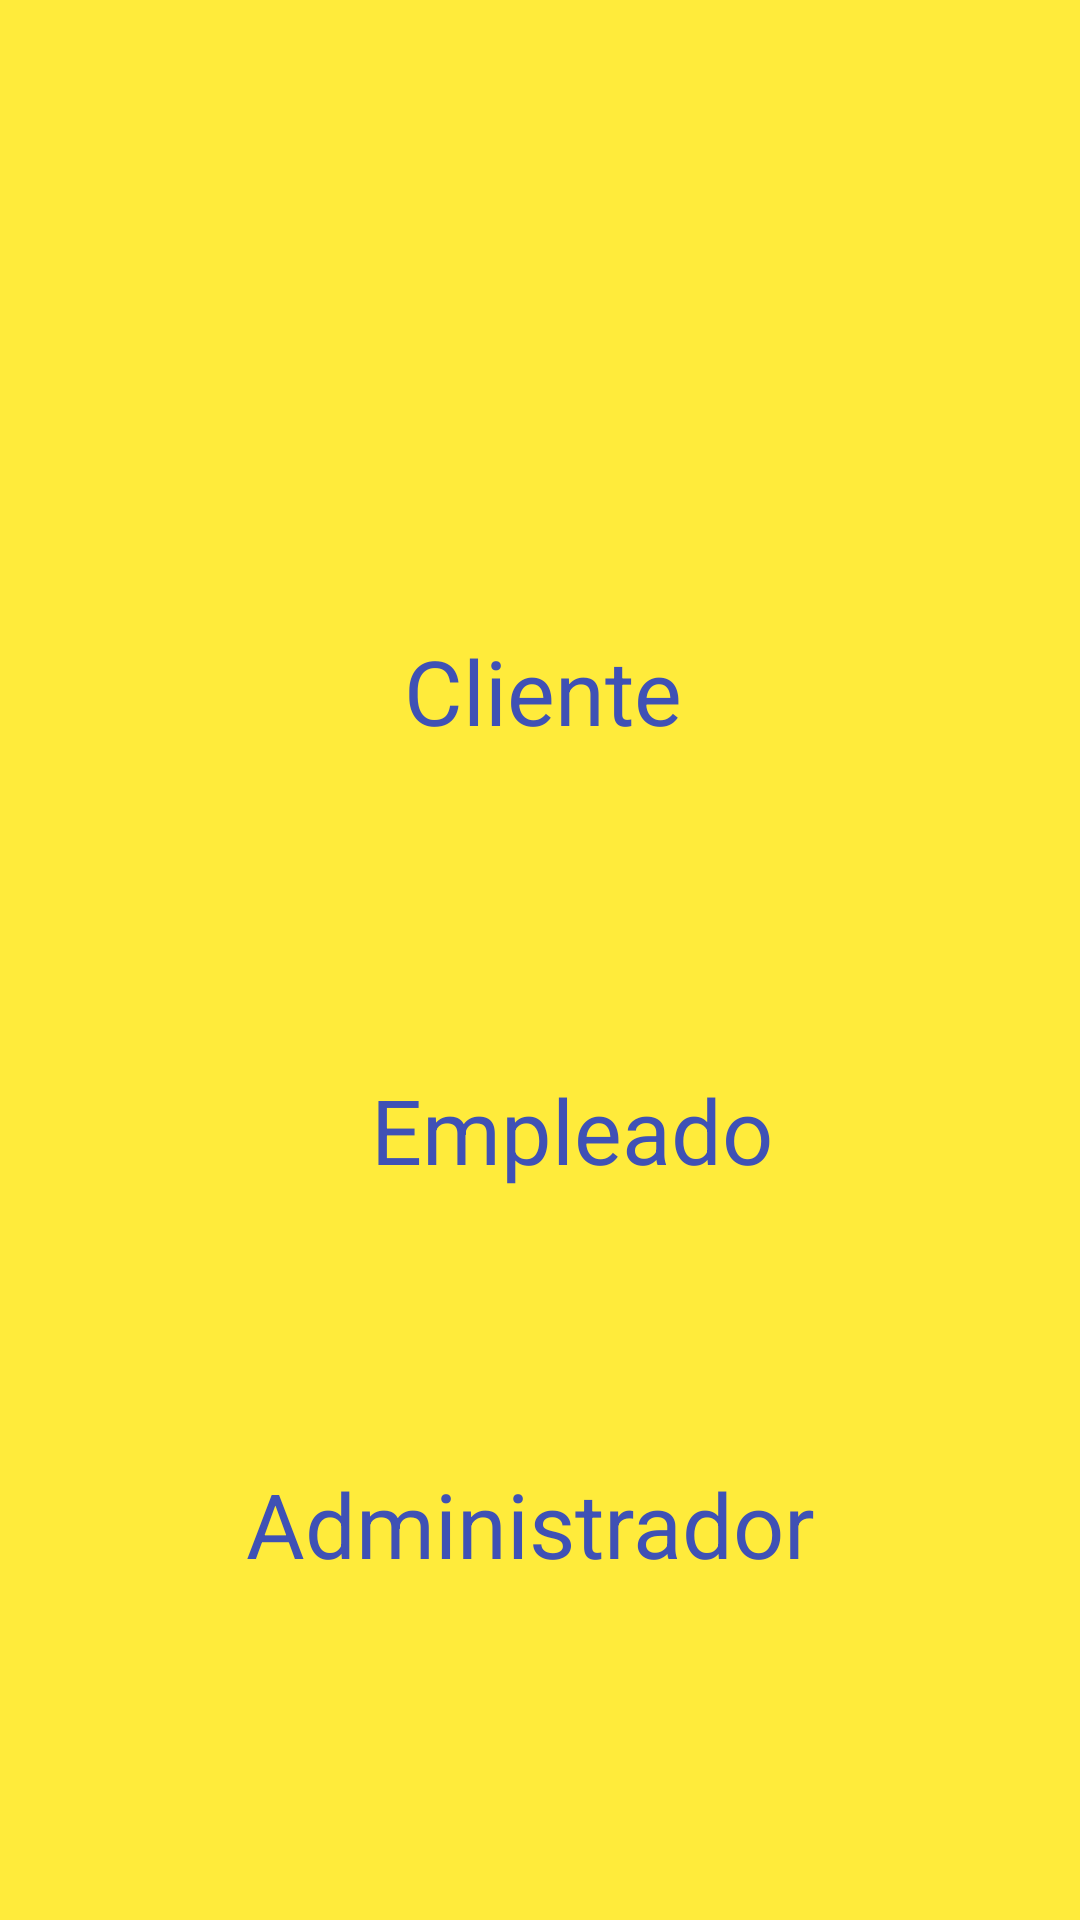

Produce the Android XML layout that renders to this screen, including the resource entries it uses.
<!-- AndroidManifest.xml: application theme Theme.FerrelectricosCostaAzul -->
<!-- res/layout/activity_select_tipo_usuario.xml -->
<?xml version="1.0" encoding="utf-8"?>
<androidx.constraintlayout.widget.ConstraintLayout xmlns:android="http://schemas.android.com/apk/res/android"
    xmlns:app="http://schemas.android.com/apk/res-auto"
    xmlns:tools="http://schemas.android.com/tools"
    android:layout_width="match_parent"
    android:layout_height="match_parent"
    android:background="#FFEB3B"
    tools:context=".SelectTipoUsuarioActivity">

    <ImageView
        android:id="@+id/vistaLogoImageView"
        android:layout_width="276dp"
        android:layout_height="202dp"
        android:layout_marginStart="107dp"
        android:layout_marginTop="4dp"
        android:layout_marginEnd="106dp"
        app:layout_constraintEnd_toEndOf="parent"
        app:layout_constraintHorizontal_bias="0.512"
        app:layout_constraintStart_toStartOf="parent"
        app:layout_constraintTop_toTopOf="parent"
        app:srcCompat="@drawable/logo" />

    <TextView
        android:id="@+id/clienteTextView"
        android:layout_width="wrap_content"
        android:layout_height="wrap_content"
        android:layout_marginStart="176dp"
        android:layout_marginTop="4dp"
        android:layout_marginEnd="177dp"
        android:text="Cliente"
        android:textColor="#3F51B5"
        android:textSize="30dp"
        app:layout_constraintEnd_toEndOf="parent"
        app:layout_constraintHorizontal_bias="0.485"
        app:layout_constraintStart_toStartOf="parent"
        app:layout_constraintTop_toBottomOf="@+id/vistaLogoImageView" />

    <ImageView
        android:id="@+id/clienteImageView"
        android:layout_width="105dp"
        android:layout_height="86dp"
        android:layout_marginStart="136dp"
        android:layout_marginTop="8dp"
        android:layout_marginEnd="132dp"
        app:layout_constraintEnd_toEndOf="parent"
        app:layout_constraintHorizontal_bias="0.447"
        app:layout_constraintStart_toStartOf="parent"
        app:layout_constraintTop_toBottomOf="@+id/clienteTextView"
        app:srcCompat="@drawable/usuario" />

    <TextView
        android:id="@+id/empleadoTextView"
        android:layout_width="wrap_content"
        android:layout_height="wrap_content"
        android:layout_marginStart="177dp"
        android:layout_marginTop="12dp"
        android:layout_marginEnd="176dp"
        android:text="Empleado"
        android:textColor="#3F51B5"
        android:textSize="30dp"
        app:layout_constraintEnd_toEndOf="parent"
        app:layout_constraintHorizontal_bias="0.421"
        app:layout_constraintStart_toStartOf="parent"
        app:layout_constraintTop_toBottomOf="@+id/clienteImageView" />

    <ImageView
        android:id="@+id/empleadoImageView"
        android:layout_width="91dp"
        android:layout_height="83dp"
        android:layout_marginStart="142dp"
        android:layout_marginEnd="142dp"
        app:layout_constraintEnd_toEndOf="parent"
        app:layout_constraintStart_toStartOf="parent"
        app:layout_constraintTop_toBottomOf="@+id/empleadoTextView"
        app:srcCompat="@drawable/empleado" />

    <TextView
        android:id="@+id/adminTextView"
        android:layout_width="wrap_content"
        android:layout_height="wrap_content"
        android:layout_marginStart="174dp"
        android:layout_marginTop="8dp"
        android:layout_marginEnd="179dp"
        android:text="Administrador"
        android:textColor="#3F51B5"
        android:textSize="30dp"
        app:layout_constraintEnd_toEndOf="parent"
        app:layout_constraintHorizontal_bias="0.503"
        app:layout_constraintStart_toStartOf="parent"
        app:layout_constraintTop_toBottomOf="@+id/empleadoImageView" />

    <ImageView
        android:id="@+id/adminImageView"
        android:layout_width="88dp"
        android:layout_height="84dp"
        android:layout_marginStart="150dp"
        android:layout_marginTop="12dp"
        android:layout_marginEnd="132dp"
        app:layout_constraintEnd_toEndOf="parent"
        app:layout_constraintHorizontal_bias="0.268"
        app:layout_constraintStart_toStartOf="parent"
        app:layout_constraintTop_toBottomOf="@+id/adminTextView"
        app:srcCompat="@drawable/administrador" />

    <ImageView
        android:id="@+id/imageView6"
        android:layout_width="368dp"
        android:layout_height="60dp"
        android:layout_marginTop="24dp"
        app:layout_constraintEnd_toEndOf="parent"
        app:layout_constraintHorizontal_bias="0.488"
        app:layout_constraintStart_toStartOf="parent"
        app:layout_constraintTop_toBottomOf="@+id/adminImageView"
        app:srcCompat="@drawable/eslogan" />
</androidx.constraintlayout.widget.ConstraintLayout>
<!-- resources referenced by this layout -->
<resources>

</resources>
